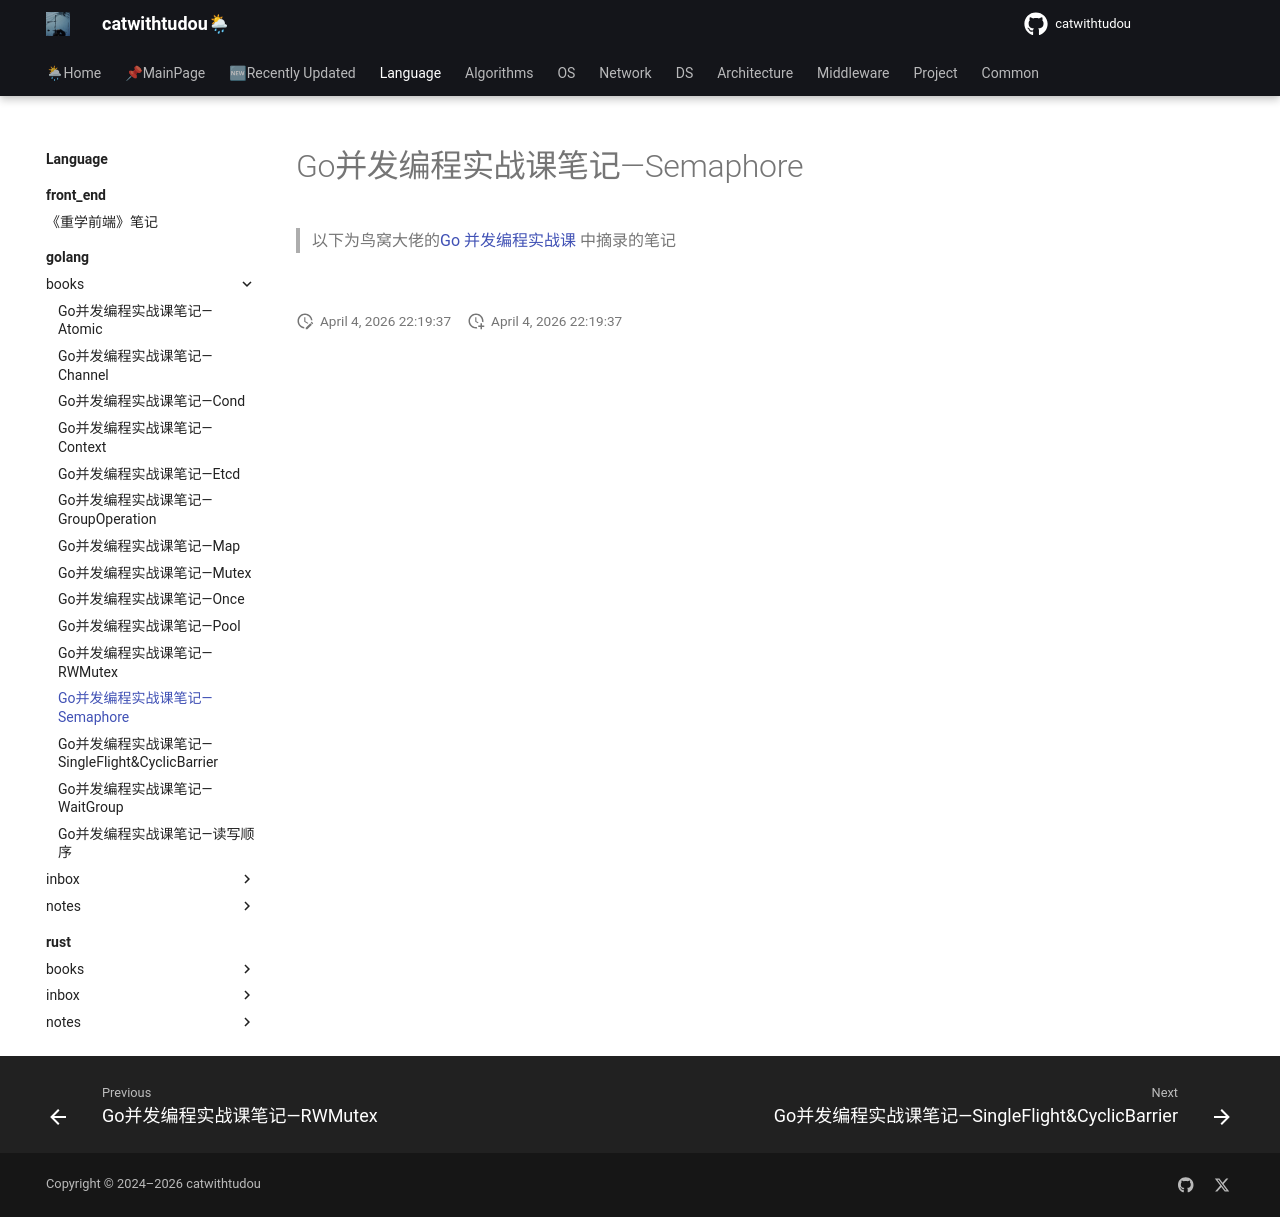

repository: catwithtudou/new_blog · page: language/golang/books/20220129_go并发编程实战课笔记_semaphore/index.html · generator: mkdocs

# Go并发编程实战课笔记—Semaphore

> 以下为鸟窝大佬的[Go 并发编程实战课](https://time.geekbang.org/column/intro/100061801) 中摘录的笔记

![](https://img.zhengyua.cn/20210225111851.png)
